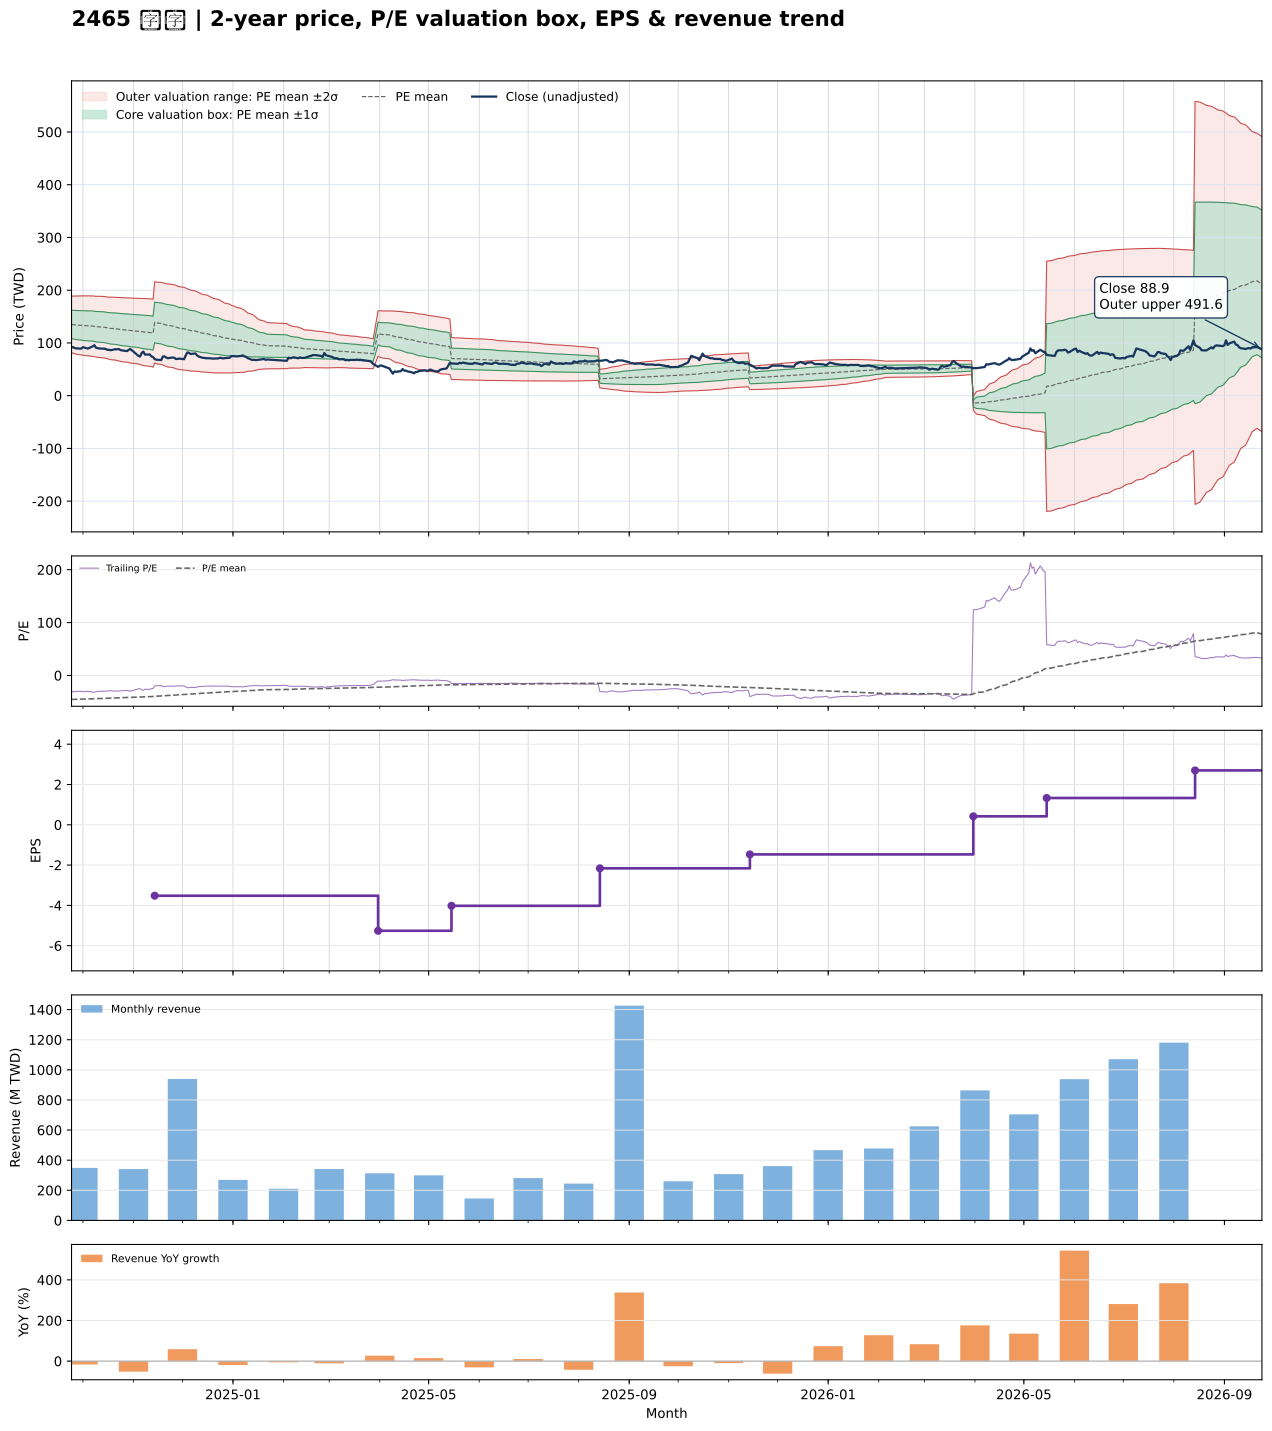

Values plotted in this chart, from the file beside it:
date, close, available_date, period_end, ttm_eps, pe, pe_mean, pe_std, price_m2, price_m1, price_mean, price_p1, price_p2, forward_eps, forward_pe, forward_pe_mean, forward_pe_std, forward_price_m2, forward_price_m1, forward_price_mean, forward_price_p1, forward_price_p2
2024-09-24, 91.4, 2024-08-14, 2024-06-30, -2.98, -30.67, -45.36, 8.997, 188.8, 162, 135.2, 108.3, 81.54, , , , , , , , , 
2024-09-25, 92, 2024-08-14, 2024-06-30, -2.98, -30.87, -45.21, 9.088, 188.9, 161.8, 134.7, 107.6, 80.55, , , , , , , , , 
2024-09-26, 90.1, 2024-08-14, 2024-06-30, -2.98, -30.23, -45.06, 9.188, 189.1, 161.7, 134.3, 106.9, 79.53, , , , , , , , , 
2024-09-27, 89.6, 2024-08-14, 2024-06-30, -2.98, -30.07, -44.9, 9.28, 189.1, 161.5, 133.8, 106.2, 78.5, , , , , , , , , 
2024-09-30, 89.2, 2024-08-14, 2024-06-30, -2.98, -29.93, -44.74, 9.372, 189.2, 161.3, 133.3, 105.4, 77.48, , , , , , , , , 
2024-10-01, 92, 2024-08-14, 2024-06-30, -2.98, -30.87, -44.6, 9.452, 189.2, 161.1, 132.9, 104.7, 76.58, , , , , , , , , 
2024-10-04, 89.3, 2024-08-14, 2024-06-30, -2.98, -29.97, -44.45, 9.54, 189.3, 160.9, 132.5, 104, 75.6, , , , , , , , , 
2024-10-07, 93.5, 2024-08-14, 2024-06-30, -2.98, -31.38, -44.29, 9.597, 189.2, 160.6, 132, 103.4, 74.79, , , , , , , , , 
2024-10-08, 95.8, 2024-08-14, 2024-06-30, -2.98, -32.15, -44.1, 9.613, 188.7, 160.1, 131.4, 102.8, 74.13, , , , , , , , , 
2024-10-09, 90.9, 2024-08-14, 2024-06-30, -2.98, -30.5, -43.91, 9.656, 188.4, 159.6, 130.9, 102.1, 73.31, , , , , , , , , 
2024-10-11, 89.4, 2024-08-14, 2024-06-30, -2.98, -30, -43.76, 9.73, 188.4, 159.4, 130.4, 101.4, 72.41, , , , , , , , , 
2024-10-14, 89.1, 2024-08-14, 2024-06-30, -2.98, -29.9, -43.57, 9.773, 188.1, 158.9, 129.8, 100.7, 71.58, , , , , , , , , 
2024-10-15, 88.6, 2024-08-14, 2024-06-30, -2.98, -29.73, -43.35, 9.785, 187.5, 158.3, 129.2, 100, 70.85, , , , , , , , , 
2024-10-16, 86.8, 2024-08-14, 2024-06-30, -2.98, -29.13, -43.13, 9.815, 187, 157.8, 128.5, 99.29, 70.04, , , , , , , , , 
2024-10-17, 87, 2024-08-14, 2024-06-30, -2.98, -29.19, -42.97, 9.881, 186.9, 157.5, 128, 98.6, 69.15, , , , , , , , , 
2024-10-18, 86.2, 2024-08-14, 2024-06-30, -2.98, -28.93, -42.81, 9.953, 186.9, 157.2, 127.6, 97.91, 68.25, , , , , , , , , 
2024-10-21, 88.2, 2024-08-14, 2024-06-30, -2.98, -29.6, -42.64, 10, 186.7, 156.9, 127.1, 97.26, 67.44, , , , , , , , , 
2024-10-22, 87.8, 2024-08-14, 2024-06-30, -2.98, -29.46, -42.48, 10.06, 186.5, 156.6, 126.6, 96.61, 66.63, , , , , , , , , 
2024-10-23, 88.5, 2024-08-14, 2024-06-30, -2.98, -29.7, -42.32, 10.11, 186.4, 156.3, 126.1, 95.99, 65.86, , , , , , , , , 
2024-10-24, 86.5, 2024-08-14, 2024-06-30, -2.98, -29.03, -42.16, 10.16, 186.2, 155.9, 125.6, 95.33, 65.04, , , , , , , , , 
2024-10-25, 85.8, 2024-08-14, 2024-06-30, -2.98, -28.79, -41.96, 10.2, 185.8, 155.4, 125, 94.66, 64.28, , , , , , , , , 
2024-10-28, 84.5, 2024-08-14, 2024-06-30, -2.98, -28.36, -41.79, 10.25, 185.6, 155.1, 124.5, 93.99, 63.44, , , , , , , , , 
2024-10-29, 86.8, 2024-08-14, 2024-06-30, -2.98, -29.13, -41.63, 10.3, 185.4, 154.7, 124, 93.37, 62.69, , , , , , , , , 
2024-10-30, 88.6, 2024-08-14, 2024-06-30, -2.98, -29.73, -41.47, 10.33, 185.2, 154.4, 123.6, 92.79, 62, , , , , , , , , 
2024-11-01, 83.5, 2024-08-14, 2024-06-30, -2.98, -28.02, -41.28, 10.37, 184.8, 153.9, 123, 92.12, 61.23, , , , , , , , , 
2024-11-04, 75.4, 2024-08-14, 2024-06-30, -2.98, -25.3, -41.08, 10.44, 184.6, 153.5, 122.4, 91.3, 60.19, , , , , , , , , 
2024-11-05, 74.3, 2024-08-14, 2024-06-30, -2.98, -24.93, -40.88, 10.52, 184.6, 153.2, 121.8, 90.48, 59.12, , , , , , , , , 
2024-11-06, 80.8, 2024-08-14, 2024-06-30, -2.98, -27.11, -40.72, 10.58, 184.4, 152.9, 121.3, 89.81, 58.27, , , , , , , , , 
2024-11-07, 83.6, 2024-08-14, 2024-06-30, -2.98, -28.05, -40.58, 10.64, 184.3, 152.6, 120.9, 89.22, 57.52, , , , , , , , , 
2024-11-08, 78, 2024-08-14, 2024-06-30, -2.98, -26.17, -40.4, 10.7, 184.2, 152.3, 120.4, 88.51, 56.62, , , , , , , , , 
2024-11-11, 78.1, 2024-08-14, 2024-06-30, -2.98, -26.21, -40.2, 10.73, 183.8, 151.8, 119.8, 87.8, 55.81, , , , , , , , , 
2024-11-12, 74.4, 2024-08-14, 2024-06-30, -2.98, -24.97, -39.97, 10.77, 183.3, 151.2, 119.1, 87.03, 54.94, , , , , , , , , 
2024-11-13, 73.3, 2024-08-14, 2024-06-30, -2.98, -24.6, -39.75, 10.81, 182.9, 150.6, 118.4, 86.24, 54.04, , , , , , , , , 
2024-11-14, 69.2, 2024-11-14, 2024-09-30, -3.52, -19.66, -39.49, 10.92, 215.8, 177.4, 139, 100.6, 62.17, , , , , , , , , 
2024-11-15, 68.3, 2024-11-14, 2024-09-30, -3.52, -19.4, -39.21, 11, 215.5, 176.8, 138, 99.31, 60.59, , , , , , , , , 
2024-11-18, 67.5, 2024-11-14, 2024-09-30, -3.52, -19.18, -38.91, 11.05, 214.8, 175.9, 137, 98.08, 59.18, , , , , , , , , 
2024-11-19, 74.2, 2024-11-14, 2024-09-30, -3.52, -21.08, -38.64, 11.09, 214.1, 175, 136, 97, 57.97, , , , , , , , , 
2024-11-20, 74.5, 2024-11-14, 2024-09-30, -3.52, -21.16, -38.39, 11.13, 213.5, 174.3, 135.1, 95.93, 56.75, , , , , , , , , 
2024-11-21, 72.5, 2024-11-14, 2024-09-30, -3.52, -20.6, -38.11, 11.15, 212.7, 173.4, 134.1, 94.87, 55.61, , , , , , , , , 
2024-11-22, 71.1, 2024-11-14, 2024-09-30, -3.52, -20.2, -37.83, 11.19, 211.9, 172.6, 133.2, 93.79, 54.41, , , , , , , , , 
2024-11-25, 72.3, 2024-11-14, 2024-09-30, -3.52, -20.54, -37.55, 11.19, 211, 171.6, 132.2, 92.78, 53.39, , , , , , , , , 
2024-11-26, 72, 2024-11-14, 2024-09-30, -3.52, -20.45, -37.28, 11.21, 210.1, 170.7, 131.2, 91.77, 52.31, , , , , , , , , 
2024-11-27, 69.5, 2024-11-14, 2024-09-30, -3.52, -19.74, -37, 11.23, 209.3, 169.8, 130.2, 90.72, 51.19, , , , , , , , , 
2024-11-28, 69.7, 2024-11-14, 2024-09-30, -3.52, -19.8, -36.68, 11.17, 207.7, 168.4, 129.1, 89.82, 50.51, , , , , , , , , 
2024-11-29, 70.3, 2024-11-14, 2024-09-30, -3.52, -19.97, -36.4, 11.15, 206.6, 167.4, 128.1, 88.86, 49.61, , , , , , , , , 
2024-12-02, 69.2, 2024-11-14, 2024-09-30, -3.52, -19.66, -36.11, 11.14, 205.5, 166.3, 127.1, 87.91, 48.71, , , , , , , , , 
2024-12-03, 76.1, 2024-11-14, 2024-09-30, -3.52, -21.62, -35.83, 11.07, 204.1, 165.1, 126.1, 87.14, 48.17, , , , , , , , , 
2024-12-04, 82, 2024-11-14, 2024-09-30, -3.52, -23.3, -35.58, 11.01, 202.7, 164, 125.2, 86.48, 47.72, , , , , , , , , 
2024-12-05, 81.3, 2024-11-14, 2024-09-30, -3.52, -23.1, -35.34, 10.96, 201.6, 163, 124.4, 85.79, 47.21, , , , , , , , , 
2024-12-06, 78.9, 2024-11-14, 2024-09-30, -3.52, -22.41, -35.07, 10.89, 200.1, 161.8, 123.4, 85.13, 46.81, , , , , , , , , 
2024-12-09, 80.1, 2024-11-14, 2024-09-30, -3.52, -22.76, -34.8, 10.79, 198.5, 160.5, 122.5, 84.52, 46.53, , , , , , , , , 
2024-12-10, 76.2, 2024-11-14, 2024-09-30, -3.52, -21.65, -34.53, 10.71, 196.9, 159.2, 121.5, 83.87, 46.18, , , , , , , , , 
2024-12-11, 74.1, 2024-11-14, 2024-09-30, -3.52, -21.05, -34.26, 10.64, 195.5, 158, 120.6, 83.16, 45.72, , , , , , , , , 
2024-12-12, 73.3, 2024-11-14, 2024-09-30, -3.52, -20.82, -33.99, 10.56, 194, 156.8, 119.7, 82.48, 45.31, , , , , , , , , 
2024-12-13, 72.1, 2024-11-14, 2024-09-30, -3.52, -20.48, -33.71, 10.47, 192.3, 155.5, 118.7, 81.82, 44.99, , , , , , , , , 
2024-12-16, 70.9, 2024-11-14, 2024-09-30, -3.52, -20.14, -33.43, 10.38, 190.8, 154.2, 117.7, 81.15, 44.61, , , , , , , , , 
2024-12-17, 71, 2024-11-14, 2024-09-30, -3.52, -20.17, -33.16, 10.3, 189.2, 153, 116.7, 80.49, 44.25, , , , , , , , , 
2024-12-18, 70.7, 2024-11-14, 2024-09-30, -3.52, -20.09, -32.9, 10.22, 187.8, 151.8, 115.8, 79.82, 43.83, , , , , , , , , 
2024-12-19, 70.3, 2024-11-14, 2024-09-30, -3.52, -19.97, -32.63, 10.14, 186.3, 150.6, 114.9, 79.17, 43.48, , , , , , , , , 
2024-12-20, 70.3, 2024-11-14, 2024-09-30, -3.52, -19.97, -32.36, 10.03, 184.5, 149.2, 113.9, 78.59, 43.28, , , , , , , , , 
... 427 more rows
